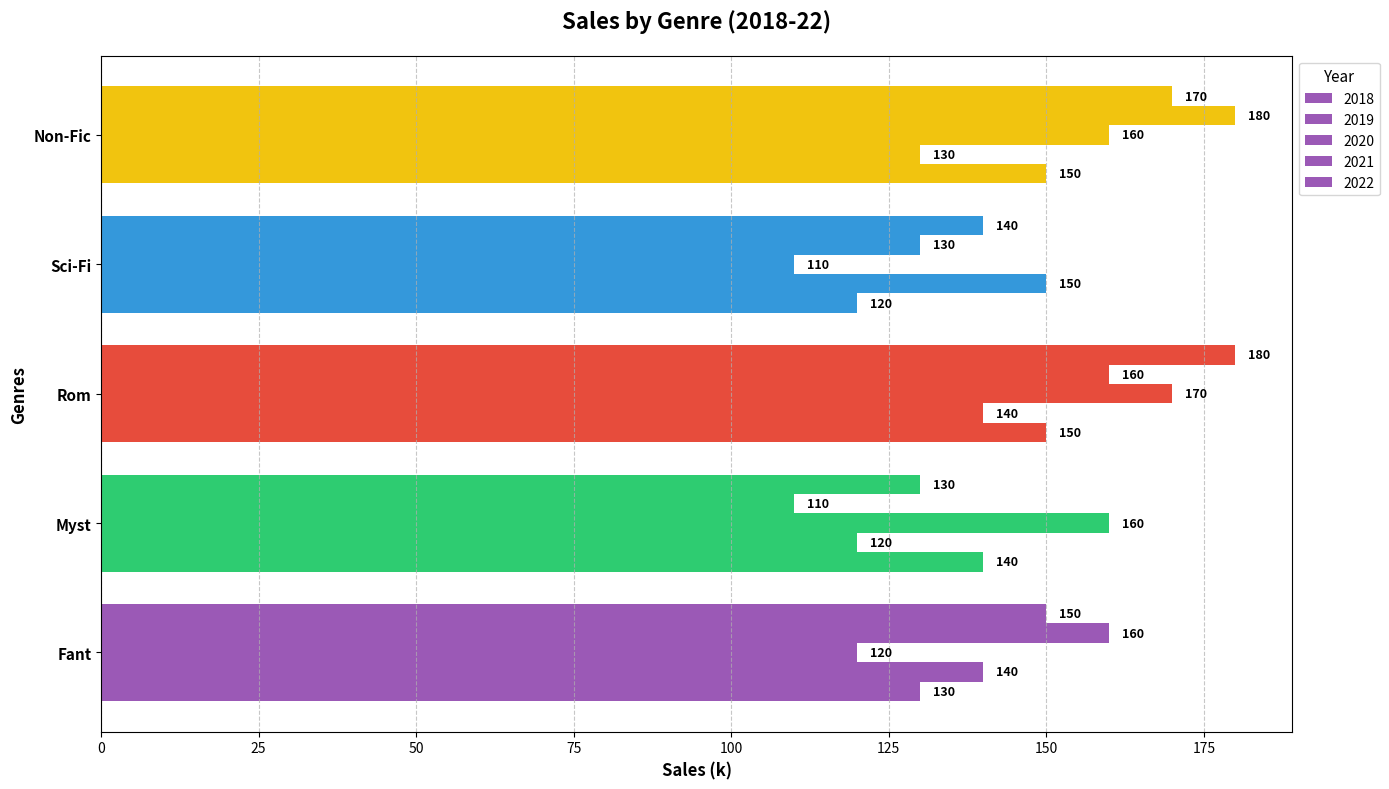

Python code for this plot:
import matplotlib.pyplot as plt
import numpy as np

years = ["2018", "2019", "2020", "2021", "2022"]
genres = ["Fant", "Myst", "Rom", "Sci-Fi", "Non-Fic"]

data = np.array([
    [130, 140, 150, 120, 150],
    [140, 120, 140, 150, 130],
    [120, 160, 170, 110, 160],
    [160, 110, 160, 130, 180],
    [150, 130, 180, 140, 170]
])

colors = ['#9b59b6', '#2ecc71', '#e74c3c', '#3498db', '#f1c40f']

fig, ax = plt.subplots(figsize=(14, 8))
bar_height = 0.15
indices = np.arange(len(genres))

for i, year in enumerate(years):
    ax.barh(indices + i * bar_height, data[i], bar_height, color=colors, label=year)

ax.set_ylabel('Genres', fontsize=12, weight='bold')
ax.set_xlabel('Sales (k)', fontsize=12, weight='bold')
ax.set_title('Sales by Genre (2018-22)', fontsize=16, weight='bold', pad=20)
ax.set_yticks(indices + bar_height * (len(years) - 1) / 2)
ax.set_yticklabels(genres, fontsize=11, weight='bold')
ax.legend(title='Year', loc='upper left', bbox_to_anchor=(1, 1), fontsize=10, title_fontsize='11')

ax.grid(axis='x', linestyle='--', alpha=0.7)

for i, year_sales in enumerate(data):
    for j, sales in enumerate(year_sales):
        ax.text(sales + 2, indices[j] + i * bar_height, f'{sales}', va='center', fontsize=9, weight='bold')

plt.tight_layout()
plt.show()
